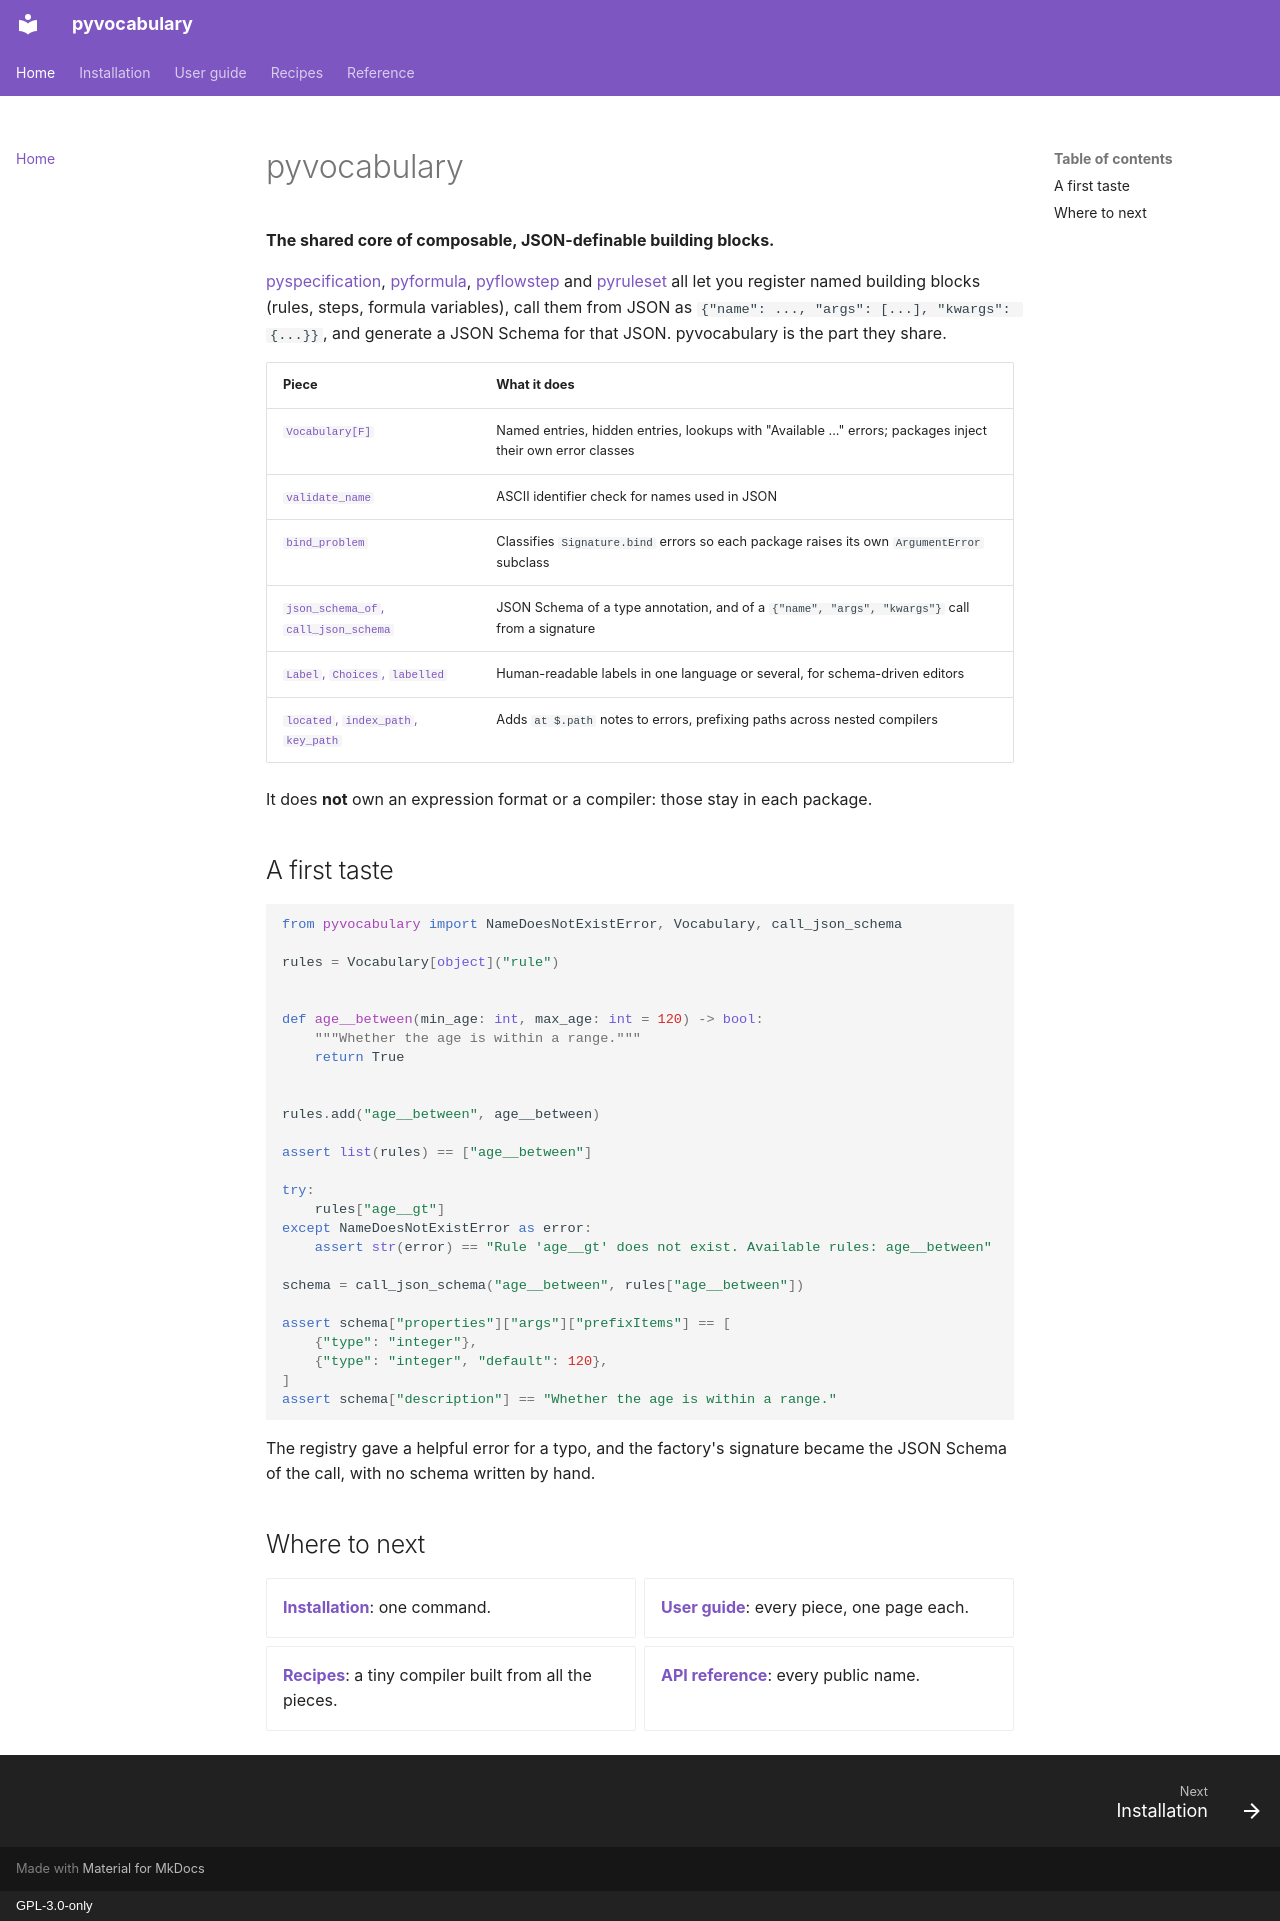

repository: aaltatan/pyvocabulary · page: index.html · generator: mkdocs · copyright: GPL-3.0-only

# pyvocabulary

**The shared core of composable, JSON-definable building blocks.**

[pyspecification](https://github.com/aaltatan/pyspecification),
[pyformula](https://github.com/aaltatan/pyformula),
[pyflowstep](https://github.com/aaltatan/pyflowstep) and
[pyruleset](https://github.com/aaltatan/pyruleset) all let you register named building
blocks (rules, steps, formula variables), call them from JSON as
`{"name": ..., "args": [...], "kwargs": {...}}`, and generate a JSON Schema for that JSON.
pyvocabulary is the part they share.

| Piece | What it does |
| --- | --- |
| [`Vocabulary[F]`](guide/vocabulary.md) | Named entries, hidden entries, lookups with "Available ..." errors; packages inject their own error classes |
| [`validate_name`](guide/names.md) | ASCII identifier check for names used in JSON |
| [`bind_problem`](guide/arguments.md) | Classifies `Signature.bind` errors so each package raises its own `ArgumentError` subclass |
| [`json_schema_of`, `call_json_schema`](guide/json-schema.md) | JSON Schema of a type annotation, and of a `{"name", "args", "kwargs"}` call from a signature |
| [`Label`, `Choices`, `labelled`](guide/labels.md) | Human-readable labels in one language or several, for schema-driven editors |
| [`located`, `index_path`, `key_path`](guide/paths.md) | Adds `at $.path` notes to errors, prefixing paths across nested compilers |

It does **not** own an expression format or a compiler: those stay in each package.

## A first taste

```python
from pyvocabulary import NameDoesNotExistError, Vocabulary, call_json_schema

rules = Vocabulary[object]("rule")


def age__between(min_age: int, max_age: int = 120) -> bool:
    """Whether the age is within a range."""
    return True


rules.add("age__between", age__between)

assert list(rules) == ["age__between"]

try:
    rules["age__gt"]
except NameDoesNotExistError as error:
    assert str(error) == "Rule 'age__gt' does not exist. Available rules: age__between"

schema = call_json_schema("age__between", rules["age__between"])

assert schema["properties"]["args"]["prefixItems"] == [
    {"type": "integer"},
    {"type": "integer", "default": 120},
]
assert schema["description"] == "Whether the age is within a range."
```

The registry gave a helpful error for a typo, and the factory's signature became the JSON
Schema of the call, with no schema written by hand.

## Where to next

<div class="grid cards" markdown>

- [**Installation**](install.md): one command.
- [**User guide**](guide/index.md): every piece, one page each.
- [**Recipes**](recipes.md): a tiny compiler built from all the pieces.
- [**API reference**](reference/api.md): every public name.

</div>
